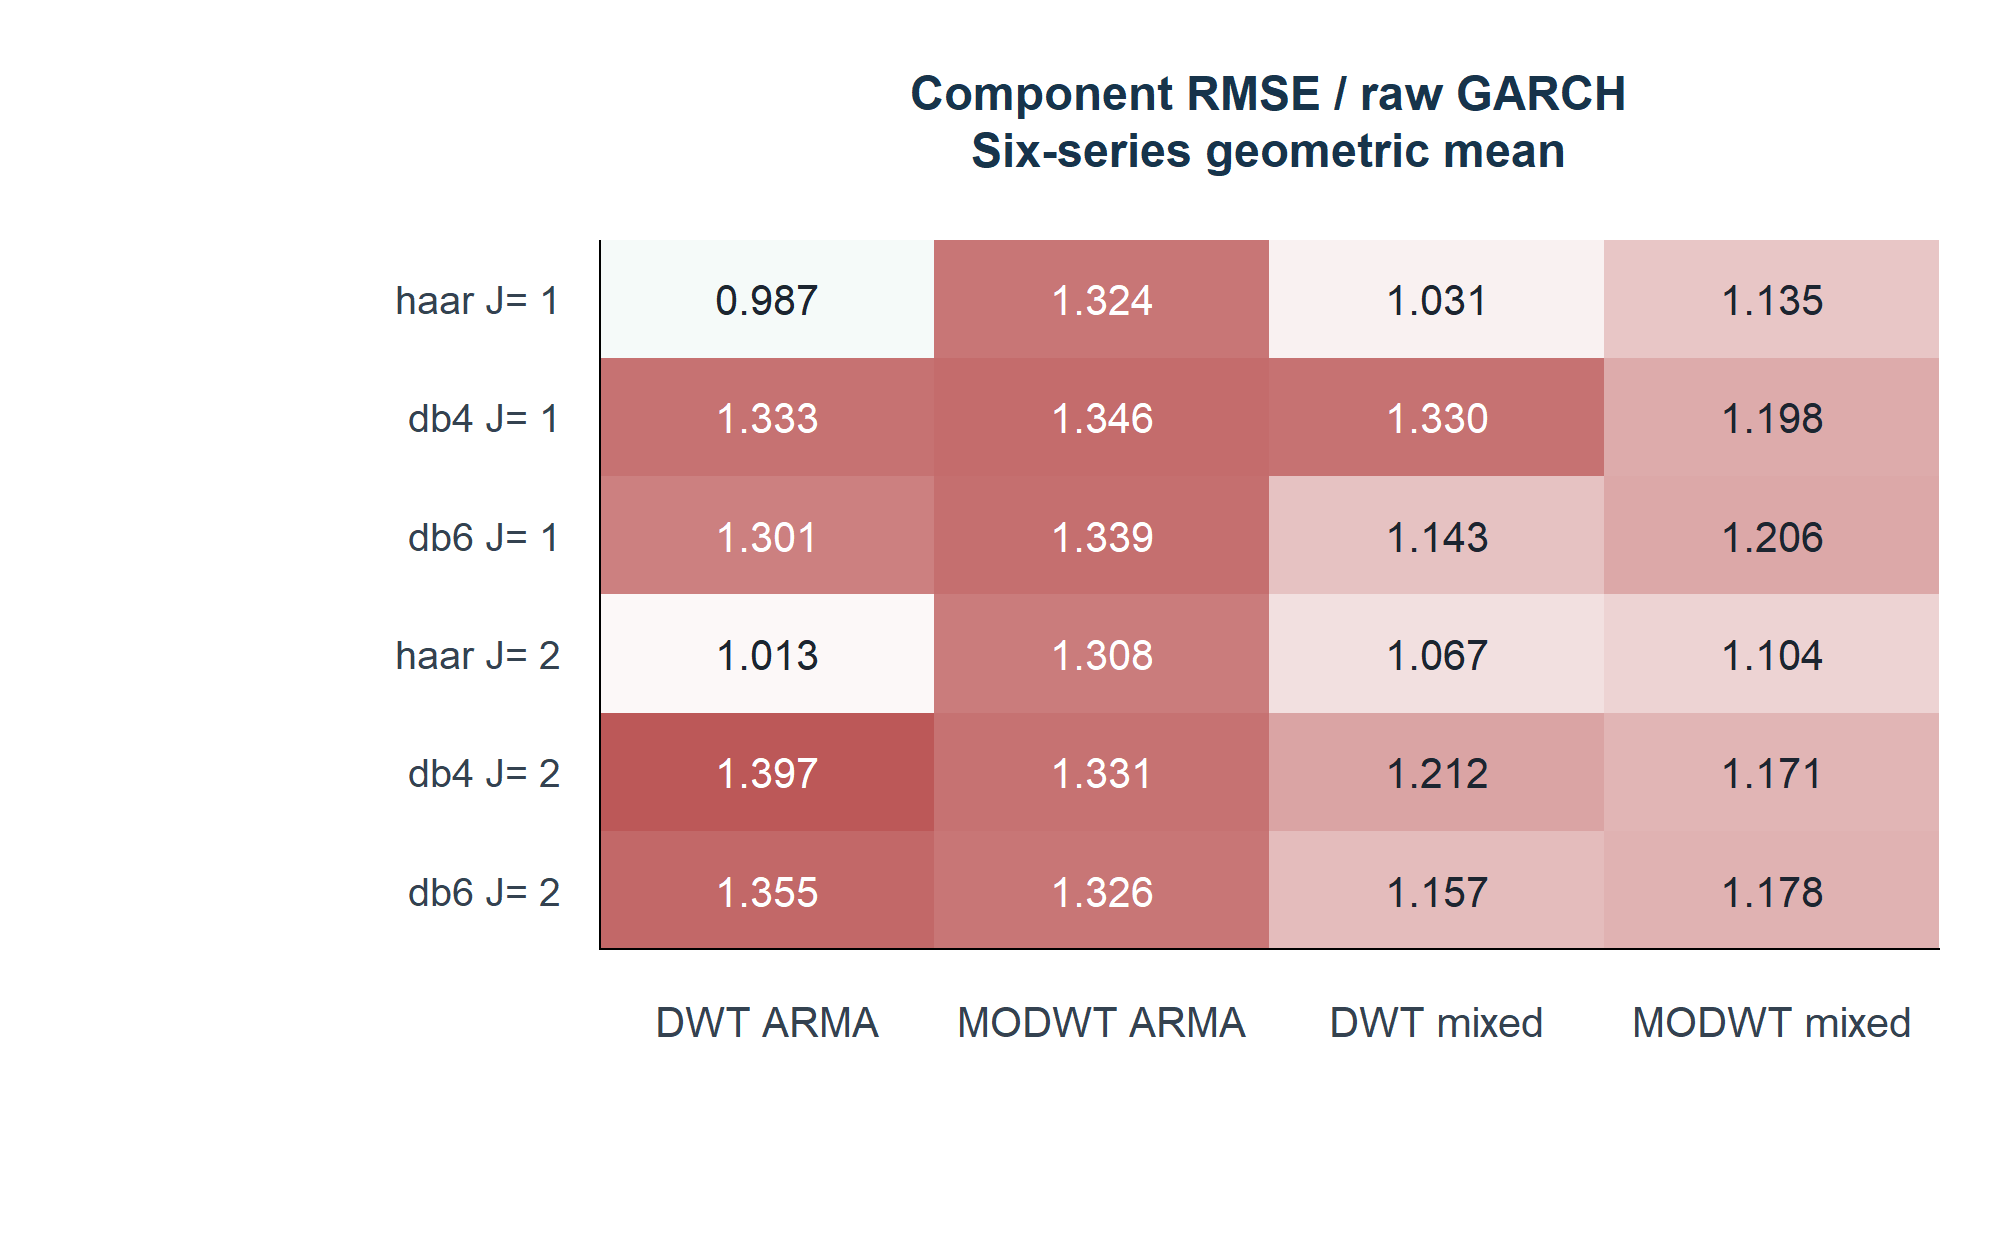

Source data for this figure (header and first rows):
filter, J, transform, allocation, n_datasets, geomean_RMSE_ratio
haar, 1, dwt, all_arima, 6, 0.987
haar, 1, modwt, all_arima, 6, 1.324
haar, 1, dwt, mixed, 6, 1.031
haar, 1, modwt, mixed, 6, 1.135
db4, 1, dwt, all_arima, 6, 1.333
db4, 1, modwt, all_arima, 6, 1.346
db4, 1, dwt, mixed, 6, 1.33
db4, 1, modwt, mixed, 6, 1.198
db6, 1, dwt, all_arima, 6, 1.301
db6, 1, modwt, all_arima, 6, 1.339
db6, 1, dwt, mixed, 6, 1.143
db6, 1, modwt, mixed, 6, 1.206
haar, 2, dwt, all_arima, 6, 1.013
haar, 2, modwt, all_arima, 6, 1.308
haar, 2, dwt, mixed, 6, 1.067
haar, 2, modwt, mixed, 6, 1.104
db4, 2, dwt, all_arima, 6, 1.397
db4, 2, modwt, all_arima, 6, 1.331
db4, 2, dwt, mixed, 6, 1.212
db4, 2, modwt, mixed, 6, 1.171
db6, 2, dwt, all_arima, 6, 1.355
db6, 2, modwt, all_arima, 6, 1.326
db6, 2, dwt, mixed, 6, 1.157
db6, 2, modwt, mixed, 6, 1.178
